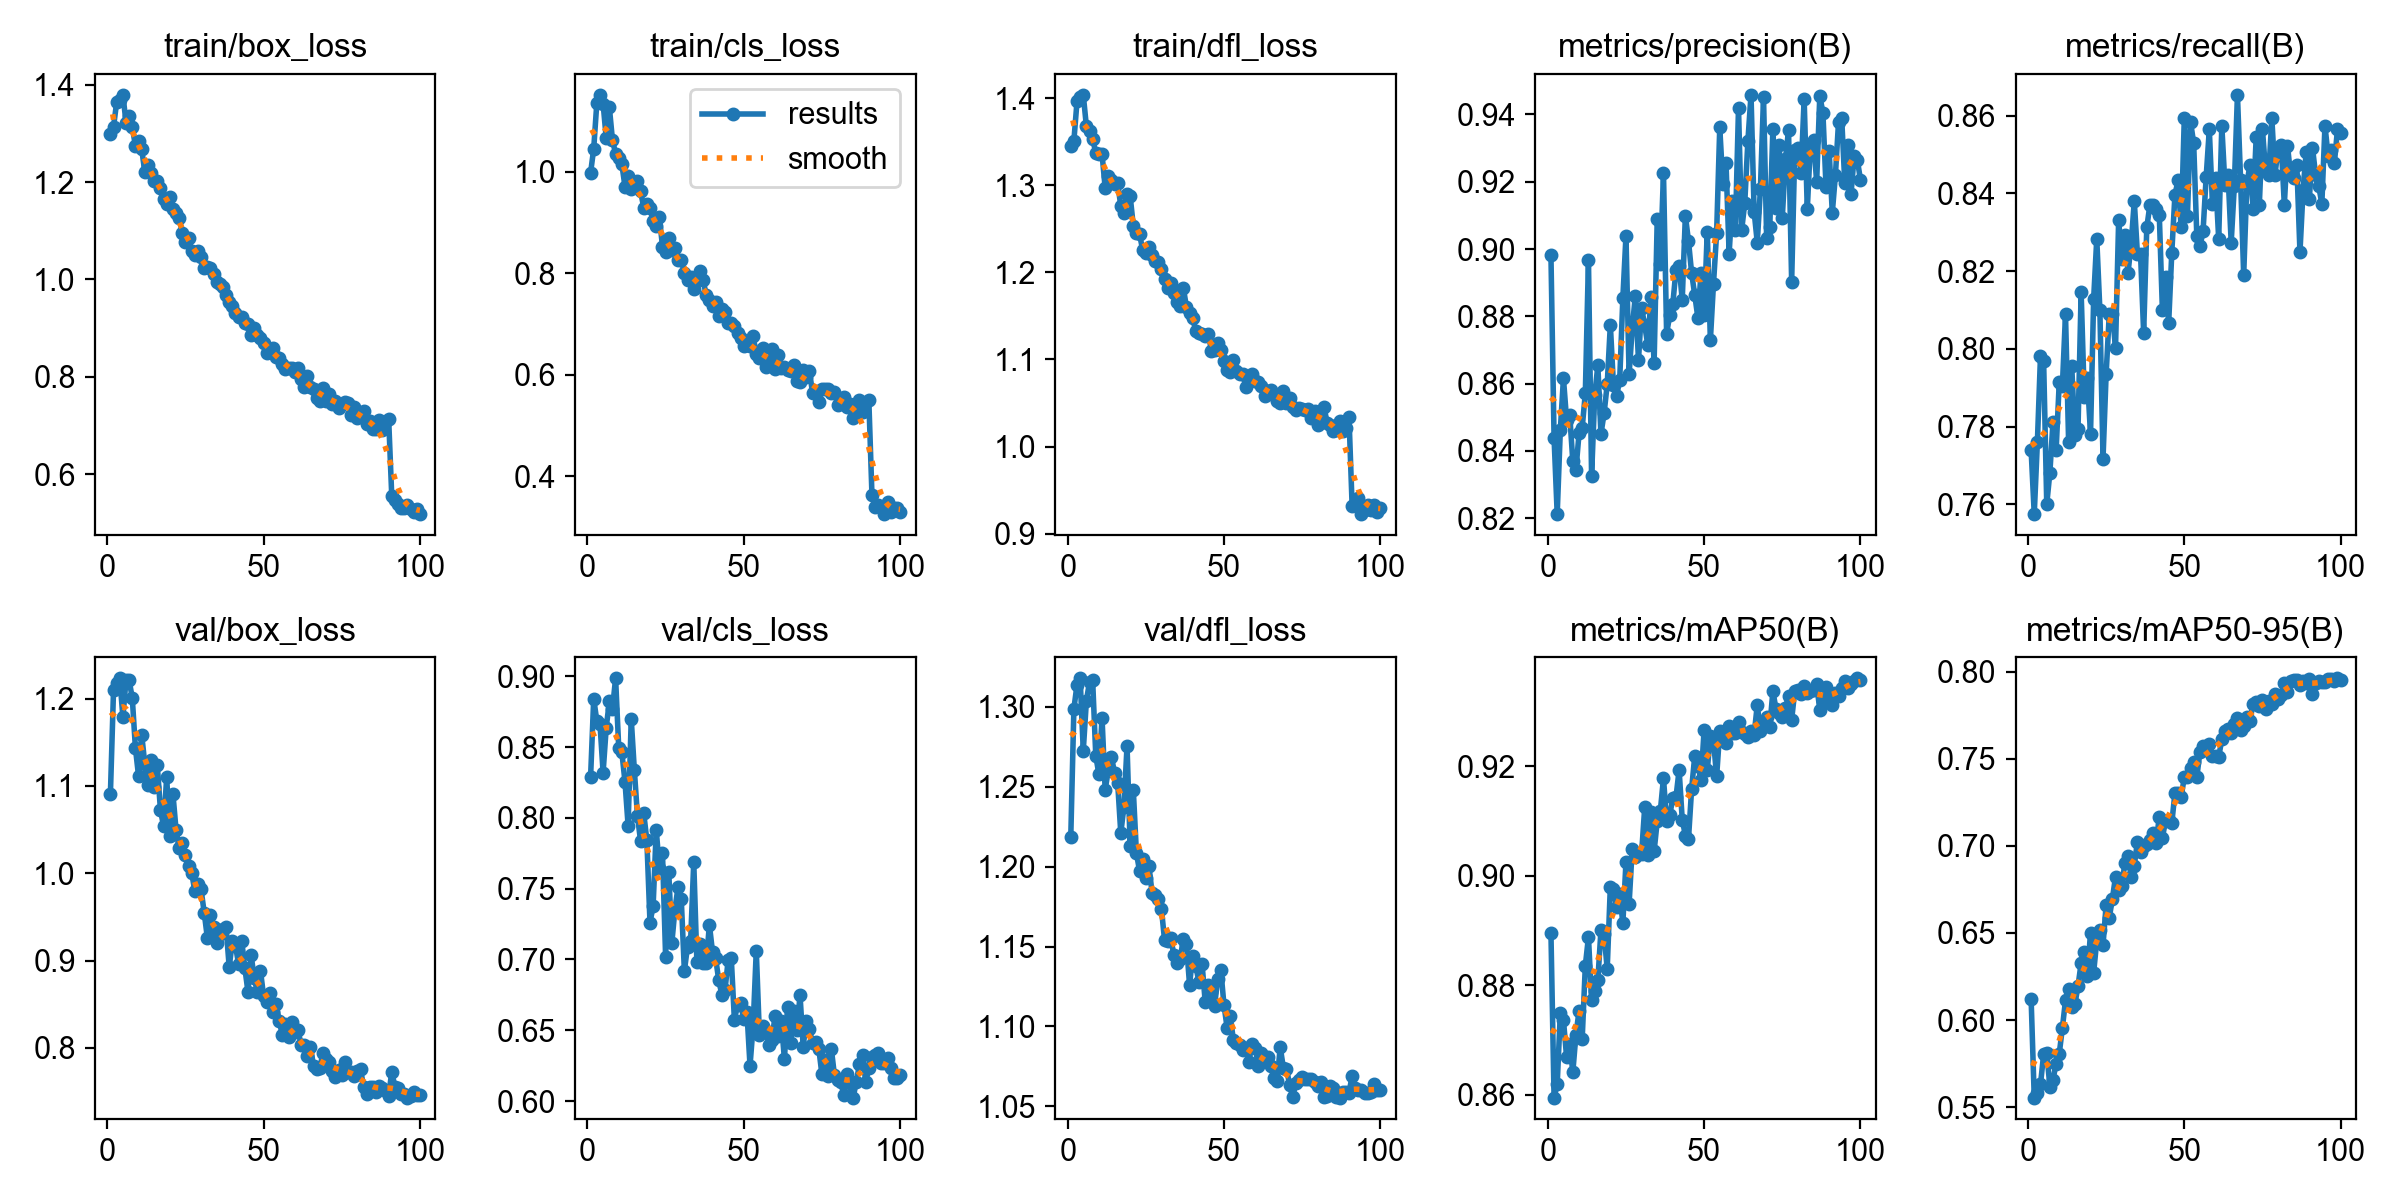

The file beside this chart, header and first rows:
epoch, time, train/box_loss, train/cls_loss, train/dfl_loss, metrics/precision(B), metrics/recall(B), metrics/mAP50(B), metrics/mAP50-95(B), val/box_loss, val/cls_loss, val/dfl_loss, lr/pg0, lr/pg1, lr/pg2
1, 42.25, 1.298, 0.998, 1.346, 0.8983, 0.774, 0.8896, 0.6122, 1.091, 0.829, 1.218, 0.0006647, 0.0006647, 0.0006647
2, 81.92, 1.314, 1.045, 1.351, 0.8438, 0.7575, 0.8595, 0.5554, 1.21, 0.8843, 1.299, 0.001318, 0.001318, 0.001318
3, 122, 1.364, 1.136, 1.396, 0.8212, 0.776, 0.8619, 0.558, 1.218, 0.8682, 1.314, 0.001959, 0.001959, 0.001959
4, 164.3, 1.368, 1.152, 1.402, 0.8462, 0.7983, 0.8749, 0.5631, 1.223, 0.8666, 1.318, 0.001941, 0.001941, 0.001941
5, 203.9, 1.379, 1.134, 1.404, 0.8616, 0.797, 0.8737, 0.5803, 1.178, 0.832, 1.272, 0.001921, 0.001921, 0.001921
6, 244.2, 1.322, 1.066, 1.368, 0.8493, 0.7601, 0.8669, 0.5813, 1.222, 0.8637, 1.304, 0.001901, 0.001901, 0.001901
7, 291.8, 1.336, 1.127, 1.363, 0.8508, 0.7682, 0.8692, 0.5617, 1.221, 0.8822, 1.315, 0.001881, 0.001881, 0.001881
8, 354.8, 1.312, 1.062, 1.353, 0.8369, 0.7813, 0.8641, 0.5657, 1.2, 0.8771, 1.316, 0.001861, 0.001861, 0.001861
9, 420, 1.275, 1.036, 1.337, 0.8345, 0.774, 0.871, 0.575, 1.143, 0.8986, 1.269, 0.001842, 0.001842, 0.001842
10, 483.9, 1.284, 1.028, 1.336, 0.8453, 0.7915, 0.8753, 0.5806, 1.111, 0.8495, 1.258, 0.001822, 0.001822, 0.001822
11, 545, 1.268, 1.015, 1.336, 0.8469, 0.7905, 0.8703, 0.5955, 1.159, 0.8463, 1.293, 0.001802, 0.001802, 0.001802
12, 608.2, 1.22, 0.9709, 1.297, 0.8571, 0.8089, 0.8836, 0.6114, 1.125, 0.8256, 1.248, 0.001782, 0.001782, 0.001782
13, 671.3, 1.234, 0.9918, 1.31, 0.8968, 0.776, 0.8888, 0.6178, 1.101, 0.7945, 1.26, 0.001762, 0.001762, 0.001762
14, 718.9, 1.219, 0.9663, 1.306, 0.8325, 0.7955, 0.8773, 0.6073, 1.129, 0.8699, 1.269, 0.001743, 0.001743, 0.001743
15, 758.5, 1.202, 0.976, 1.301, 0.8565, 0.7779, 0.879, 0.609, 1.099, 0.8336, 1.259, 0.001723, 0.001723, 0.001723
16, 797.9, 1.203, 0.9817, 1.303, 0.8654, 0.7795, 0.8809, 0.6195, 1.123, 0.8012, 1.252, 0.001703, 0.001703, 0.001703
17, 837.8, 1.188, 0.9615, 1.276, 0.845, 0.8146, 0.89, 0.6327, 1.072, 0.7835, 1.221, 0.001683, 0.001683, 0.001683
18, 878.8, 1.164, 0.9293, 1.268, 0.8512, 0.7877, 0.8893, 0.6393, 1.054, 0.8033, 1.237, 0.001663, 0.001663, 0.001663
19, 918.3, 1.156, 0.9372, 1.29, 0.8598, 0.7924, 0.883, 0.6253, 1.11, 0.7841, 1.275, 0.001644, 0.001644, 0.001644
20, 958.1, 1.169, 0.928, 1.288, 0.8775, 0.7781, 0.898, 0.6502, 1.042, 0.726, 1.213, 0.001624, 0.001624, 0.001624
21, 997.8, 1.145, 0.9025, 1.254, 0.8595, 0.8128, 0.8976, 0.6272, 1.091, 0.7377, 1.248, 0.001604, 0.001604, 0.001604
22, 1038, 1.137, 0.894, 1.245, 0.8562, 0.8283, 0.8942, 0.6455, 1.05, 0.7914, 1.209, 0.001584, 0.001584, 0.001584
23, 1077, 1.126, 0.9113, 1.244, 0.8612, 0.8099, 0.8967, 0.6519, 1.029, 0.7646, 1.197, 0.001564, 0.001564, 0.001564
24, 1116, 1.095, 0.8525, 1.226, 0.8854, 0.7718, 0.8913, 0.6431, 1.034, 0.7749, 1.205, 0.001545, 0.001545, 0.001545
25, 1156, 1.077, 0.8415, 1.222, 0.9039, 0.7936, 0.9025, 0.6661, 1.021, 0.7018, 1.193, 0.001525, 0.001525, 0.001525
26, 1197, 1.085, 0.87, 1.229, 0.8628, 0.8089, 0.8948, 0.6588, 1.008, 0.7619, 1.2, 0.001505, 0.001505, 0.001505
27, 1236, 1.059, 0.8453, 1.22, 0.8764, 0.8089, 0.9049, 0.6696, 1.001, 0.7118, 1.184, 0.001485, 0.001485, 0.001485
28, 1277, 1.051, 0.8494, 1.214, 0.8862, 0.8003, 0.9034, 0.6824, 0.9793, 0.7359, 1.182, 0.001465, 0.001465, 0.001465
29, 1319, 1.058, 0.8258, 1.212, 0.867, 0.8332, 0.9039, 0.6746, 0.9878, 0.7513, 1.18, 0.001446, 0.001446, 0.001446
30, 1361, 1.047, 0.8264, 1.204, 0.8825, 0.8232, 0.904, 0.6771, 0.9813, 0.7428, 1.174, 0.001426, 0.001426, 0.001426
31, 1403, 1.024, 0.8009, 1.193, 0.8773, 0.8293, 0.9125, 0.6904, 0.9549, 0.6919, 1.154, 0.001406, 0.001406, 0.001406
32, 1446, 1.026, 0.787, 1.183, 0.8714, 0.8196, 0.9037, 0.6941, 0.9262, 0.709, 1.153, 0.001386, 0.001386, 0.001386
33, 1488, 1.024, 0.7933, 1.188, 0.8857, 0.827, 0.9117, 0.6821, 0.9525, 0.7134, 1.155, 0.001366, 0.001366, 0.001366
34, 1529, 1.012, 0.7693, 1.177, 0.8661, 0.838, 0.9045, 0.6887, 0.9384, 0.7689, 1.145, 0.001347, 0.001347, 0.001347
35, 1570, 0.9956, 0.7857, 1.165, 0.909, 0.8244, 0.91, 0.7024, 0.9205, 0.6986, 1.14, 0.001327, 0.001327, 0.001327
36, 1611, 0.9897, 0.8041, 1.161, 0.8956, 0.8244, 0.9119, 0.6967, 0.9307, 0.7112, 1.142, 0.001307, 0.001307, 0.001307
37, 1651, 0.9852, 0.7863, 1.182, 0.9227, 0.8041, 0.9178, 0.6998, 0.936, 0.6977, 1.155, 0.001287, 0.001287, 0.001287
38, 1691, 0.9682, 0.7567, 1.16, 0.8749, 0.8312, 0.9099, 0.7009, 0.9384, 0.6973, 1.151, 0.001267, 0.001267, 0.001267
39, 1733, 0.9537, 0.7468, 1.153, 0.8803, 0.837, 0.9111, 0.7032, 0.8923, 0.7246, 1.126, 0.001248, 0.001248, 0.001248
40, 1773, 0.9463, 0.7347, 1.148, 0.8838, 0.837, 0.9141, 0.7073, 0.9218, 0.7053, 1.144, 0.001228, 0.001228, 0.001228
41, 1813, 0.932, 0.7429, 1.133, 0.8939, 0.8361, 0.9143, 0.7018, 0.9168, 0.7009, 1.138, 0.001208, 0.001208, 0.001208
42, 1855, 0.922, 0.7163, 1.13, 0.8949, 0.8345, 0.9193, 0.7168, 0.8961, 0.6853, 1.128, 0.001188, 0.001188, 0.001188
43, 1895, 0.9229, 0.7295, 1.129, 0.8849, 0.8099, 0.9102, 0.7048, 0.9227, 0.675, 1.139, 0.001168, 0.001168, 0.001168
44, 1938, 0.9112, 0.7233, 1.127, 0.91, 0.8186, 0.9073, 0.7144, 0.8914, 0.6785, 1.115, 0.001149, 0.001149, 0.001149
45, 1980, 0.9077, 0.702, 1.129, 0.9023, 0.8066, 0.9067, 0.7151, 0.8642, 0.6994, 1.126, 0.001129, 0.001129, 0.001129
46, 2025, 0.8869, 0.7018, 1.11, 0.8929, 0.8248, 0.9158, 0.7131, 0.9066, 0.701, 1.121, 0.001109, 0.001109, 0.001109
47, 2067, 0.9007, 0.6958, 1.111, 0.8863, 0.8396, 0.9218, 0.7304, 0.8798, 0.6574, 1.113, 0.001089, 0.001089, 0.001089
48, 2123, 0.8862, 0.6831, 1.119, 0.8796, 0.8433, 0.9201, 0.7305, 0.8638, 0.6676, 1.13, 0.001069, 0.001069, 0.001069
49, 2186, 0.8792, 0.673, 1.111, 0.8928, 0.8312, 0.9175, 0.7283, 0.8882, 0.669, 1.135, 0.00105, 0.00105, 0.00105
50, 2249, 0.8704, 0.6556, 1.098, 0.8804, 0.8594, 0.9266, 0.7394, 0.8593, 0.6579, 1.114, 0.00103, 0.00103, 0.00103
51, 2315, 0.849, 0.6592, 1.088, 0.9052, 0.8341, 0.9193, 0.7397, 0.852, 0.6632, 1.099, 0.00101, 0.00101, 0.00101
52, 2380, 0.8581, 0.656, 1.085, 0.8729, 0.8584, 0.9256, 0.7447, 0.8628, 0.625, 1.107, 0.0009902, 0.0009902, 0.0009902
53, 2441, 0.8597, 0.676, 1.099, 0.8897, 0.8529, 0.9246, 0.7483, 0.8405, 0.6533, 1.092, 0.0009704, 0.0009704, 0.0009704
54, 2505, 0.8406, 0.64, 1.087, 0.9047, 0.8291, 0.9181, 0.7393, 0.8497, 0.7062, 1.09, 0.0009506, 0.0009506, 0.0009506
55, 2550, 0.8382, 0.6339, 1.083, 0.9361, 0.8264, 0.9265, 0.7541, 0.8308, 0.6467, 1.088, 0.0009308, 0.0009308, 0.0009308
56, 2604, 0.8257, 0.6532, 1.083, 0.9193, 0.8303, 0.9263, 0.7577, 0.8147, 0.653, 1.085, 0.000911, 0.000911, 0.000911
57, 2646, 0.8166, 0.6157, 1.069, 0.9256, 0.8443, 0.9241, 0.7551, 0.8277, 0.6493, 1.086, 0.0008912, 0.0008912, 0.0008912
58, 2688, 0.8173, 0.6258, 1.076, 0.8987, 0.8565, 0.9272, 0.7583, 0.8119, 0.6399, 1.078, 0.0008714, 0.0008714, 0.0008714
59, 2730, 0.8177, 0.6506, 1.084, 0.9142, 0.8374, 0.926, 0.7516, 0.8291, 0.6431, 1.089, 0.0008516, 0.0008516, 0.0008516
60, 2772, 0.8102, 0.6104, 1.076, 0.9058, 0.8438, 0.926, 0.7519, 0.8185, 0.6601, 1.087, 0.0008318, 0.0008318, 0.0008318
... 40 more rows
